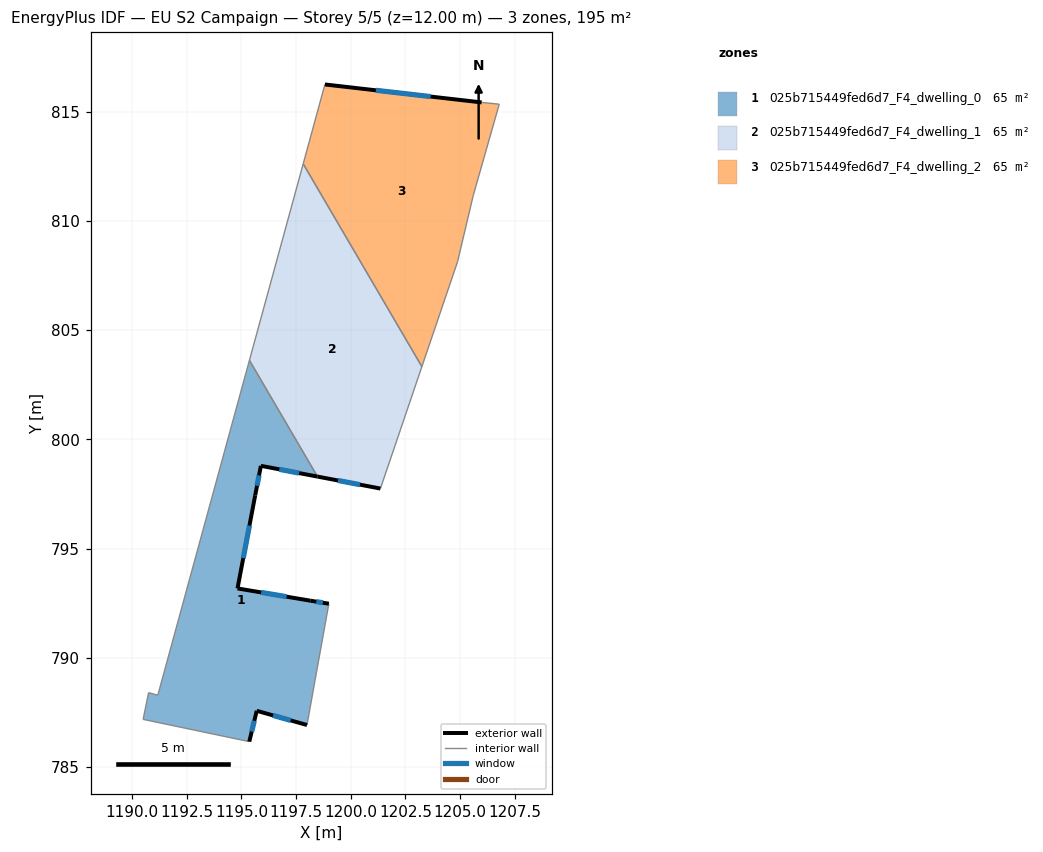
=== STOREY PLAN SPEC (per zone: floor XY polygon, exterior-wall plan segments, windows/doors) ===
zone 1: 025b715449fed6d7_F4_dwelling_0  (64.9 m²)
  floor: (1195.37, 803.62) (1198.48, 798.30) (1195.89, 798.79) (1195.63, 797.44) (1194.82, 793.18) (1198.15, 792.62) (1199.00, 792.48) (1198.00, 786.93) (1195.70, 787.58) (1195.36, 786.17) (1190.50, 787.19) (1190.75, 788.41) (1191.17, 788.29)
  exterior wall: (1199.00, 792.48) – (1198.15, 792.62)  [0.9 m]
    window: (1198.72, 792.53) – (1198.43, 792.57)  [0.3 m²]
  exterior wall: (1195.70, 787.58) – (1198.00, 786.93)  [2.4 m]
    window: (1196.45, 787.37) – (1197.25, 787.14)  [0.9 m²]
  exterior wall: (1195.36, 786.17) – (1195.70, 787.58)  [1.5 m]
    window: (1195.47, 786.63) – (1195.59, 787.12)  [0.5 m²]
  exterior wall: (1195.89, 798.79) – (1198.48, 798.30)  [2.6 m]
    window: (1196.73, 798.63) – (1197.64, 798.46)  [1.0 m²]
  exterior wall: (1195.63, 797.44) – (1195.89, 798.79)  [1.4 m]
    window: (1195.71, 797.88) – (1195.81, 798.35)  [0.5 m²]
  exterior wall: (1194.82, 793.18) – (1195.63, 797.44)  [4.3 m]
    window: (1195.08, 794.57) – (1195.37, 796.05)  [1.6 m²]
  exterior wall: (1198.15, 792.62) – (1194.82, 793.18)  [3.4 m]
    window: (1197.07, 792.80) – (1195.90, 793.00)  [1.2 m²]
  interior walls: 6
zone 2: 025b715449fed6d7_F4_dwelling_1  (64.9 m²)
  floor: (1197.83, 812.61) (1203.26, 803.33) (1201.36, 797.75) (1198.48, 798.30) (1195.37, 803.62)
  exterior wall: (1198.48, 798.30) – (1201.36, 797.75)  [2.9 m]
    window: (1199.42, 798.12) – (1200.42, 797.93)  [1.1 m²]
  interior walls: 4
zone 3: 025b715449fed6d7_F4_dwelling_2  (64.9 m²)
  floor: (1206.80, 815.34) (1205.61, 811.17) (1204.89, 808.13) (1203.26, 803.33) (1197.83, 812.61) (1198.82, 816.24) (1205.99, 815.42)
  exterior wall: (1205.99, 815.42) – (1198.82, 816.24)  [7.2 m]
    window: (1203.66, 815.69) – (1201.15, 815.97)  [2.6 m²]
  interior walls: 6

=== DERIVED (storey summary) ===
Building: EU S2 Campaign
Storey: 5 of 5  (floor level z = 12.00 m)
Storey gross floor area: 194.8 m²
Zones on this storey: 3
  - 025b715449fed6d7_F4_dwelling_0: floor 64.9 m²; exterior wall 16.4 m (49.3 m²); 7 window(s) 6.0 m²; WWR 12.2%
  - 025b715449fed6d7_F4_dwelling_1: floor 64.9 m²; exterior wall 2.9 m (8.8 m²); 1 window(s) 1.1 m²; WWR 12.2%
  - 025b715449fed6d7_F4_dwelling_2: floor 64.9 m²; exterior wall 7.2 m (21.7 m²); 1 window(s) 2.6 m²; WWR 12.2%
Zone adjacency (shared interzone walls):
  - 025b715449fed6d7_F4_dwelling_0 ↔ 025b715449fed6d7_F4_dwelling_1
  - 025b715449fed6d7_F4_dwelling_1 ↔ 025b715449fed6d7_F4_dwelling_2